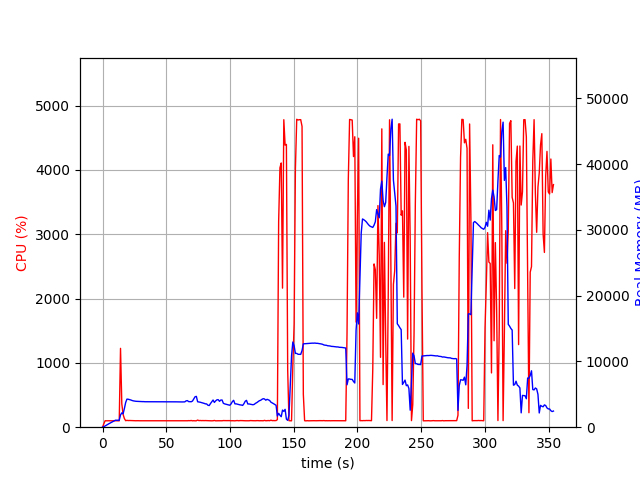

Source data for this figure (header and first rows):
elapsed_time, nproc, cpu, mem_real, mem_virtual
4.5299530029296875e-05, 1, 0.0, 7.613, 3185
1.006, 1, 52.7, 72.46, 694.6
2.014, 1, 100.2, 190.4, 1259
3.02, 1, 99.3, 304.4, 1259
4.028, 1, 100.2, 416.4, 1899
5.035, 1, 100.3, 532.4, 1899
6.042, 1, 99.3, 640.4, 3185
7.049, 1, 99.3, 754.4, 3185
8.057, 1, 100.2, 868.4, 3185
9.063, 1, 100.3, 980.9, 3185
10.07, 1, 100.3, 1059, 2673
11.08, 1, 100.1, 1059, 2673
12.09, 1, 100.1, 1059, 2673
13.1, 1, 99.1, 1059, 2673
14.11, 1, 1225, 1867, 7287
15.11, 1, 362.9, 2176, 7709
16.12, 1, 200.2, 2034, 7761
17.13, 1, 134.8, 2833, 8363
18.14, 1, 101.1, 3755, 9173
19.15, 1, 106.1, 4268, 10005
20.16, 1, 103.0, 4249, 10005
21.17, 1, 104.1, 4201, 10005
22.18, 1, 103.1, 4137, 10005
23.19, 1, 103.0, 4059, 10005
24.2, 1, 102.2, 4002, 10005
25.2, 1, 100.2, 3964, 10005
26.21, 1, 100.2, 3938, 10005
27.22, 1, 101.2, 3927, 10005
28.23, 1, 100.2, 3905, 10005
29.24, 1, 100.1, 3892, 10005
30.25, 1, 100.1, 3903, 10005
31.25, 1, 100.2, 3889, 10005
32.26, 1, 100.2, 3889, 10005
33.27, 1, 100.2, 3871, 10005
34.28, 1, 99.2, 3871, 10005
35.29, 1, 100.2, 3867, 10005
36.29, 1, 100.2, 3867, 10005
37.3, 1, 99.2, 3867, 10005
38.31, 1, 100.2, 3867, 10005
39.32, 1, 100.1, 3865, 10005
40.33, 1, 100.1, 3859, 10005
41.33, 1, 99.2, 3859, 10005
42.34, 1, 100.1, 3859, 10005
43.35, 1, 100.2, 3859, 10005
44.36, 1, 100.2, 3859, 10005
45.37, 1, 99.2, 3859, 10005
46.38, 1, 100.1, 3859, 10005
47.38, 1, 100.2, 3859, 10005
48.39, 1, 99.2, 3859, 10005
49.4, 1, 100.2, 3859, 10005
50.41, 1, 100.1, 3861, 10005
51.42, 1, 99.1, 3863, 10005
52.42, 1, 100.2, 3863, 10005
53.43, 1, 101.2, 3863, 10005
54.44, 1, 100.1, 3863, 10005
55.45, 1, 99.2, 3862, 10005
56.46, 1, 101.1, 3860, 10005
57.47, 1, 100.1, 3855, 10005
58.48, 1, 100.2, 3849, 10005
59.48, 1, 100.1, 3853, 10005
... 291 more rows
